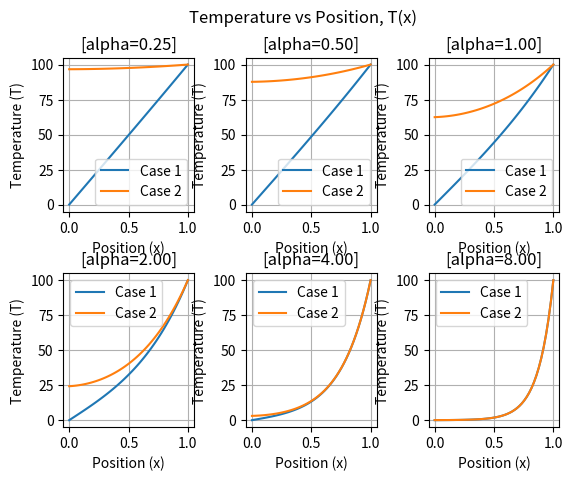

This chart was generated by the following Python code:
# [redacted]
#Numerical Simulations 430 
#Hmwk 1 Case 1 Analytical Solution 
#Code used from past year report, fixed labelling of charts using .format string.s


# -*- coding: utf-8 -*-
import sys
import numpy as np
import matplotlib.pyplot as plt

# Bar Parameters ----------------------------------------------------------------------------------------------------------------------------------
k = .5              # thermal conductivity of material
R = .1              # cross section radius
Ac = np.pi * R**2   # cross sectional area
L = 1               # length

# Case Parameters -----------------------------------------------------------------------------------------------------------------------------
Tb = 0              # T(0), base temperature
T_l = 100            # T(L), tip temperature
Ta = 0              # ambient temperature

# Processing & Output ----------------------------------------------------------------------------------------------------------------------------
x = np.linspace(0, L)
qdot = []
i = 0
for a in [0.25, 0.5, 1, 2, 4, 8]:
    i += 1
    h = a**2 * k * R / 2
    print("h val")
    print(h)
    for case in [1, 2]:
        if case == 1:
            print("Beg case 1")
            C = (T_l - Ta - (Tb-Ta)*np.cosh(a*L))/np.sinh(a*L)
            D = 0
            print("End case 1")
        elif case == 2:
            print("Beg case 2")
            C = h/(k*a)*(T_l/(h/(k*a)*np.sinh(a*L)+np.cosh(a*L))-Ta)
            D = T_l/(h/(k*a)*np.sinh(a*L)+np.cosh(a*L))-Ta
            print("End case 2")
        T = C*np.sinh(a*x) + D*np.cosh(a*x) + Ta
        print("x val")
        print(x)
        print("Temp")
        print(T)
        #print("xval {}".format(x[12]))
        #print("temp {}".format(T[12]))
        plt.subplot(2, 3, i)
        plt.plot(x, T, label="Case %i" % case)
        plt.xlabel("Position (x)")
        plt.ylabel("Temperature (T)")
        plt.title("[alpha={:.2f}]".format(a))
        plt.legend()
        plt.subplots_adjust(wspace=0.4, hspace=0.4)
        plt.grid(True)
    qdot.append(-k*Ac*a*(C*np.sinh(a*L) + D*np.cosh(a*L)))
#print(qdot)
plt.suptitle("Temperature vs Position, T(x)")
plt.show()

#code for initial finite difference model test, delta x = 1/(2**2) cm
a = np.matrix([[-3,1,-0],[1,-3,1],[0,1,-3]])
a_matrix_inverse = np.linalg.inv(a)
resultant_matrix = np.matrix([[0],[0],[-100]])
temp_solutions = np.dot(a_matrix_inverse,resultant_matrix)
pos_along_rod_list_cm = np.linspace(0, 1, num=2**2+1)
#print(pos_along_rod_list_cm)
#print(temp_solutions)
temp_solutions_list = [0]

for i in np.nditer(temp_solutions):
    temp_solutions_list.append(i.tolist())

temp_solutions_list.append(100)

for i in range(0, len(temp_solutions_list)):
    print(u'{:.5f} cm : {:.5f} \xb0C'.format(pos_along_rod_list_cm[i], temp_solutions_list[i]))
